10-way image classification set "spectrograms" from GitHub (eerhs/GuitarNeXt); label vocabulary: blues, classical, country, disco, hip-hop, jazz, metal, pop, reggae, rock.

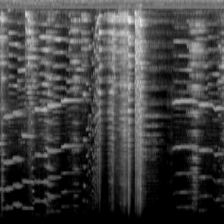
Label: classical

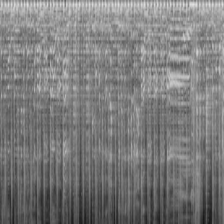
Label: disco

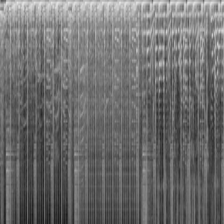
Label: hip-hop

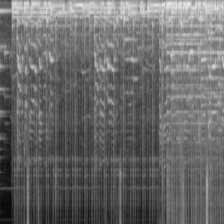
Label: pop

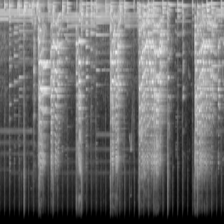
Label: blues

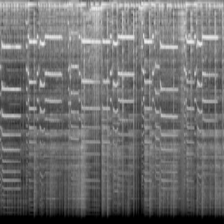
Label: jazz
